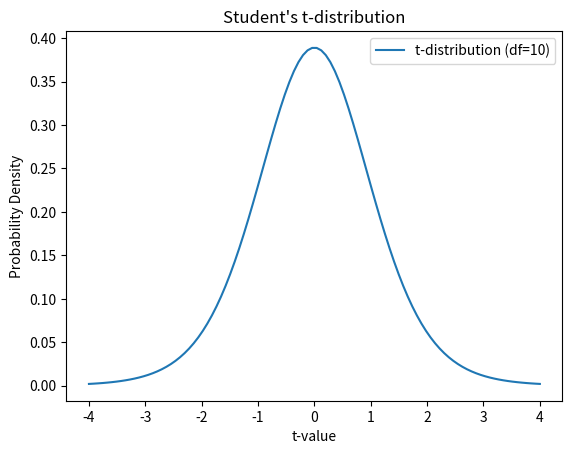

Generate this figure with matplotlib:
import numpy as np
import scipy.stats as stats
import matplotlib.pyplot as plt

# Q1: What is Estimation Statistics? Explain point estimate and interval estimate.
# Estimation Statistics involves estimating population parameters based on sample data.
# Point Estimate: A single value estimate of a population parameter (e.g., sample mean).
# Interval Estimate: A range of values within which the population parameter is expected to lie (e.g., confidence interval).

# Q2. Python function to estimate the population mean using sample mean and standard deviation.
def estimate_population_mean(sample_mean, sample_std, sample_size):
    return sample_mean

# Example
sample_mean = 50
sample_std = 5
sample_size = 30
estimated_mean = estimate_population_mean(sample_mean, sample_std, sample_size)
print(f"Estimated Population Mean: {estimated_mean}")

# Q3: What is Hypothesis testing? Why is it used? State the importance of Hypothesis testing.
# Hypothesis Testing: A method to test assumptions (hypotheses) about a population parameter.
# Importance: Helps in making decisions based on sample data.

# Q4. Create a hypothesis for comparing the average weight of male and female college students.
# Null Hypothesis (H0): The average weight of male college students is equal to the average weight of female college students.
# Alternative Hypothesis (H1): The average weight of male college students is greater than the average weight of female college students.

# Q5. Python script to conduct a hypothesis test on the difference between two population means.
def two_sample_t_test(sample1, sample2, alpha=0.05):
    t_stat, p_value = stats.ttest_ind(sample1, sample2)
    print(f"T-statistic: {t_stat}, P-value: {p_value}")
    if p_value < alpha:
        print("Reject the null hypothesis")
    else:
        print("Fail to reject the null hypothesis")

# Example
sample1 = np.random.normal(70, 10, 30)  # Sample 1 (e.g., male weights)
sample2 = np.random.normal(65, 8, 30)   # Sample 2 (e.g., female weights)
two_sample_t_test(sample1, sample2)

# Q6: What is a null and alternative hypothesis? Give some examples.
# Null Hypothesis (H0): A statement that there is no effect or no difference.
# Alternative Hypothesis (H1): A statement that there is an effect or a difference.
# Example: Testing whether a coin is fair (H0: p = 0.5, H1: p ≠ 0.5).

# Q7: Steps involved in hypothesis testing.
# 1. State the hypotheses.
# 2. Choose a significance level (alpha).
# 3. Collect data and calculate a test statistic.
# 4. Determine the p-value.
# 5. Make a decision (reject or fail to reject the null hypothesis).

# Q8. Define p-value and explain its significance in hypothesis testing.
# P-value: The probability of observing the test statistic or something more extreme under the null hypothesis.
# Significance: A low p-value indicates strong evidence against the null hypothesis.

# Q9. Generate a Student's t-distribution plot with degrees of freedom set to 10.
x = np.linspace(-4, 4, 100)
y = stats.t.pdf(x, df=10)
plt.plot(x, y, label="t-distribution (df=10)")
plt.title("Student's t-distribution")
plt.xlabel("t-value")
plt.ylabel("Probability Density")
plt.legend()
plt.show()

# Q10. Python program to calculate the two-sample t-test for independent samples.
def two_sample_t_test_independent(sample1, sample2, alpha=0.05):
    t_stat, p_value = stats.ttest_ind(sample1, sample2)
    print(f"T-statistic: {t_stat}, P-value: {p_value}")
    if p_value < alpha:
        print("Reject the null hypothesis")
    else:
        print("Fail to reject the null hypothesis")

# Example
sample1 = np.random.normal(70, 10, 30)
sample2 = np.random.normal(65, 8, 30)
two_sample_t_test_independent(sample1, sample2)

# Q11: What is Student’s t distribution? When to use the t-Distribution.
# Student’s t-distribution: A probability distribution used when estimating population parameters when the sample size is small and/or population variance is unknown.
# Use: When sample size < 30 and population standard deviation is unknown.

# Q12: What is t-statistic? State the formula for t-statistic.
# T-statistic: A ratio that compares the difference between the sample mean and the population mean relative to the standard error.
# Formula: t = (sample_mean - population_mean) / (sample_std / sqrt(sample_size))

# Q13. Estimate the population mean revenue with a 95% confidence interval.
sample_mean_revenue = 500
std_dev_revenue = 50
sample_size_revenue = 50
confidence_level = 0.95
z_score = stats.norm.ppf((1 + confidence_level) / 2)
margin_of_error = z_score * (std_dev_revenue / np.sqrt(sample_size_revenue))
confidence_interval = (sample_mean_revenue - margin_of_error, sample_mean_revenue + margin_of_error)
print(f"95% Confidence Interval: {confidence_interval}")

# Q14. Test the hypothesis with a significance level of 0.05 (Drug decreases BP).
sample_mean_decrease = 8
hypothesized_mean = 10
std_dev_decrease = 3
sample_size_decrease = 100
t_statistic = (sample_mean_decrease - hypothesized_mean) / (std_dev_decrease / np.sqrt(sample_size_decrease))
p_value = stats.t.sf(np.abs(t_statistic), df=sample_size_decrease-1) * 2
alpha = 0.05
print(f"T-statistic: {t_statistic}, P-value: {p_value}")
if p_value < alpha:
    print("Reject the null hypothesis")
else:
    print("Fail to reject the null hypothesis")

# Q15. Test the hypothesis that the true mean weight of products is less than 5 pounds with alpha=0.01.
sample_mean_weight = 4.8
hypothesized_mean_weight = 5
std_dev_weight = 0.5
sample_size_weight = 25
t_statistic_weight = (sample_mean_weight - hypothesized_mean_weight) / (std_dev_weight / np.sqrt(sample_size_weight))
p_value_weight = stats.t.cdf(t_statistic_weight, df=sample_size_weight-1)
alpha_weight = 0.01
print(f"T-statistic: {t_statistic_weight}, P-value: {p_value_weight}")
if p_value_weight < alpha_weight:
    print("Reject the null hypothesis")
else:
    print("Fail to reject the null hypothesis")

# Q16. Test the hypothesis that the population means for two groups are equal with alpha=0.01.
mean1, std1, n1 = 80, 10, 30
mean2, std2, n2 = 75, 8, 40
pooled_std = np.sqrt(((n1 - 1) * std1**2 + (n2 - 1) * std2**2) / (n1 + n2 - 2))
t_statistic_groups = (mean1 - mean2) / (pooled_std * np.sqrt(1/n1 + 1/n2))
df_groups = n1 + n2 - 2
p_value_groups = stats.t.sf(np.abs(t_statistic_groups), df=df_groups) * 2
alpha_groups = 0.01
print(f"T-statistic: {t_statistic_groups}, P-value: {p_value_groups}")
if p_value_groups < alpha_groups:
    print("Reject the null hypothesis")
else:
    print("Fail to reject the null hypothesis")

# Q17. Estimate the population mean with a 99% confidence interval.
sample_mean_ads = 4
std_dev_ads = 1.5
sample_size_ads = 50
confidence_level_ads = 0.99
z_score_ads = stats.norm.ppf((1 + confidence_level_ads) / 2)
margin_of_error_ads = z_score_ads * (std_dev_ads / np.sqrt(sample_size_ads))
confidence_interval_ads = (sample_mean_ads - margin_of_error_ads, sample_mean_ads + margin_of_error_ads)
print(f"99% Confidence Interval: {confidence_interval_ads}")
